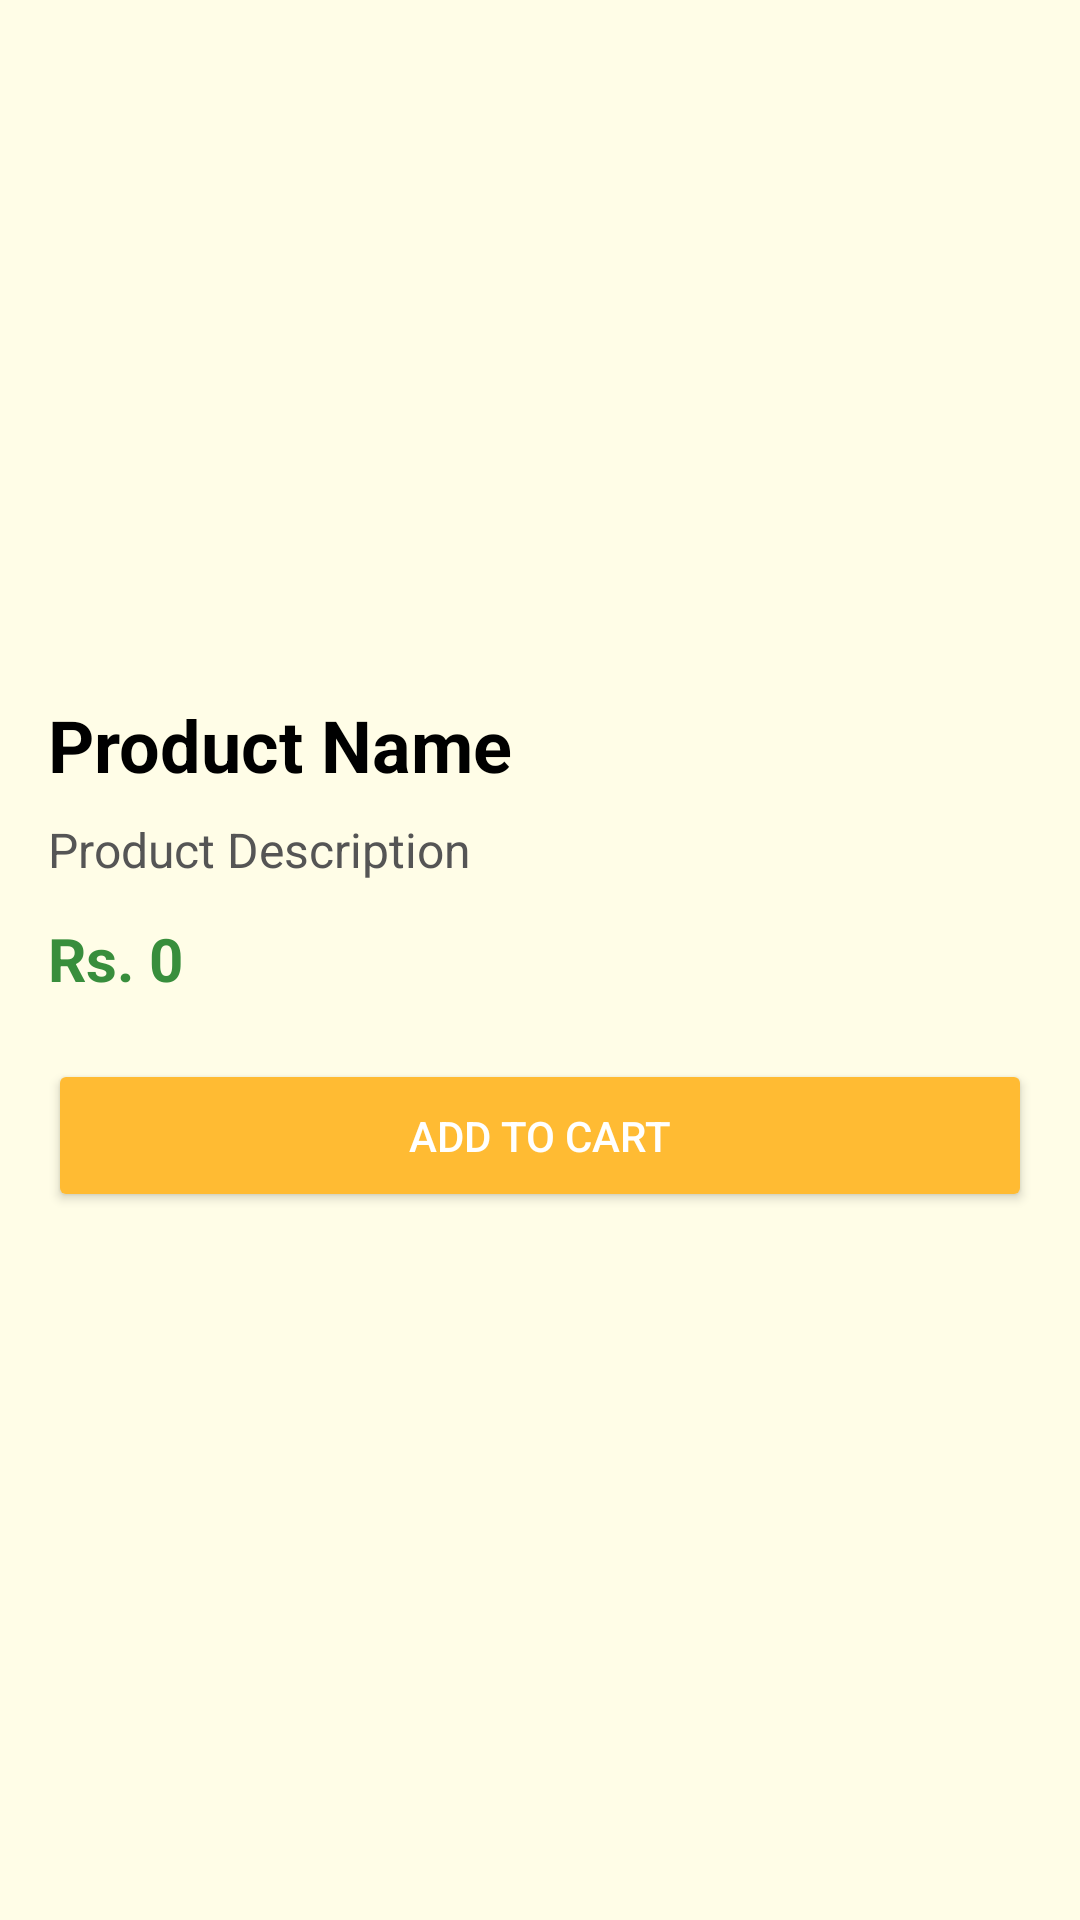

Android layout source for this screen:
<!-- AndroidManifest.xml: application theme Theme.AgroLink -->
<!-- res/layout/activity_product_detail.xml -->
<?xml version="1.0" encoding="utf-8"?>
<LinearLayout xmlns:android="http://schemas.android.com/apk/res/android"
    xmlns:app="http://schemas.android.com/apk/res-auto"
    xmlns:tools="http://schemas.android.com/tools"
    android:layout_width="match_parent"
    android:layout_height="match_parent"
    android:orientation="vertical"
    android:padding="16dp"
    android:background="#FFFDE7"
    android:gravity="center_horizontal">

    <ImageView
        android:id="@+id/imgProductDetail"
        android:layout_width="match_parent"
        android:layout_height="200dp"
        android:scaleType="centerCrop"
        android:src="@drawable/placeholder_image"
        android:layout_marginBottom="16dp"/>

    <TextView
        android:id="@+id/txtNameDetail"
        android:layout_width="match_parent"
        android:layout_height="wrap_content"
        android:text="Product Name"
        android:textSize="24sp"
        android:textStyle="bold"
        android:textColor="#000000"
        android:layout_marginBottom="8dp"/>

    <TextView
        android:id="@+id/txtDescriptionDetail"
        android:layout_width="match_parent"
        android:layout_height="wrap_content"
        android:text="Product Description"
        android:textSize="16sp"
        android:textColor="#555555"
        android:layout_marginBottom="12dp"/>

    <TextView
        android:id="@+id/txtPriceDetail"
        android:layout_width="match_parent"
        android:layout_height="wrap_content"
        android:text="Rs. 0"
        android:textSize="20sp"
        android:textStyle="bold"
        android:textColor="#388E3C"
        android:layout_marginBottom="20dp"/>

    <Button
        android:id="@+id/btnAddtocartDetail"
        android:text="Add to Cart"
        android:layout_width="match_parent"
        android:layout_height="wrap_content"
        android:padding="16dp"
        android:backgroundTint="@android:color/holo_orange_light"
        android:textColor="#ffffff"/>

</LinearLayout>
<!-- resources referenced by this layout -->
<resources>
  <style name="Theme.AgroLink" parent="Theme.MaterialComponents.Light.NoActionBar">
          
          <item name="colorPrimary">@color/primary_green</item>
          <item name="colorPrimaryVariant">@color/primary_dark</item>
          <item name="colorOnPrimary">@color/white</item>
          
          <item name="colorSecondary">@color/accent_amber</item>
          <item name="colorSecondaryVariant">@color/accent_amber</item>
          <item name="colorOnSecondary">@color/black</item>
          
          
          <item name="android:statusBarColor">@color/primary_dark</item>
          
          
          <item name="android:windowBackground">@color/bg_light</item>
          
          
      </style>
  <!-- not gathered from this repository: default colours our renderer supplied (Android Studio template values) -->
  <color name="black">#FF000000</color>
  <color name="white">#FFFFFFFF</color>
</resources>
